The GitHub repository JothiSakthi24/Vignomungo contains a labelled image folder "Vignomungo" with 5 categories: cercospora leaf spot, healthy, insect damage, leaf crinkle, yellow mosaic. Examples follow, each with its label.

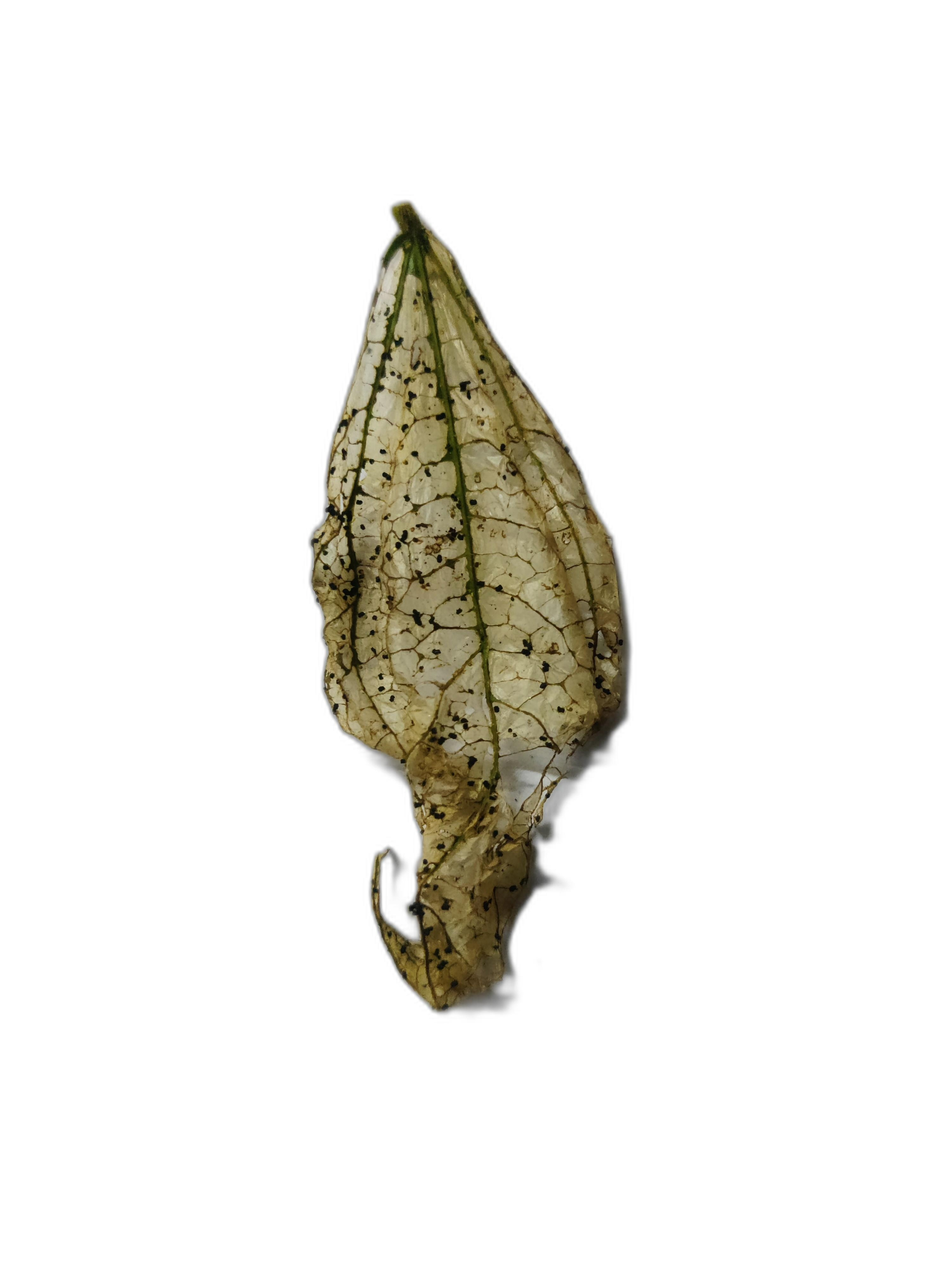
Label: insect damage

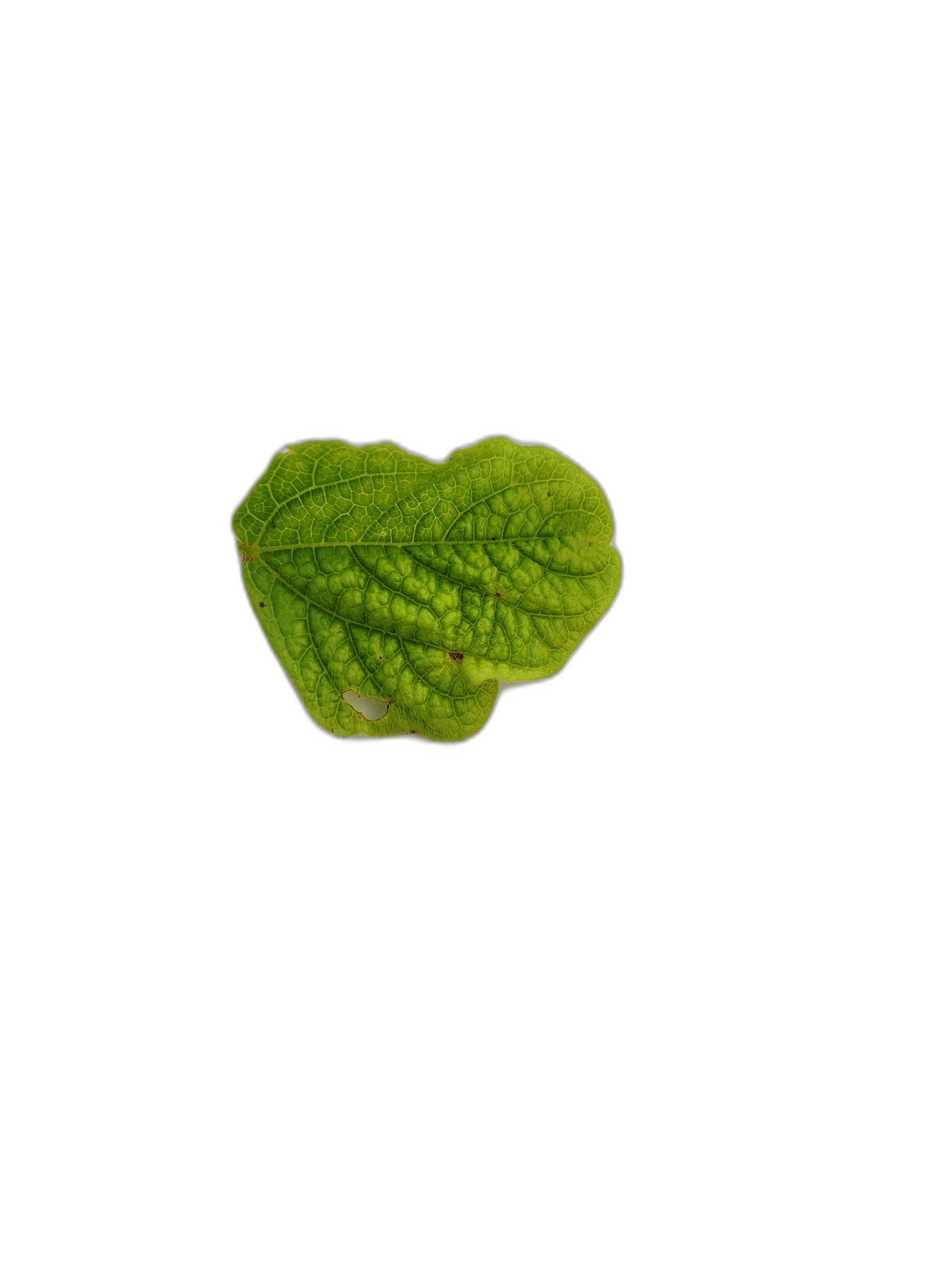
Label: leaf crinkle

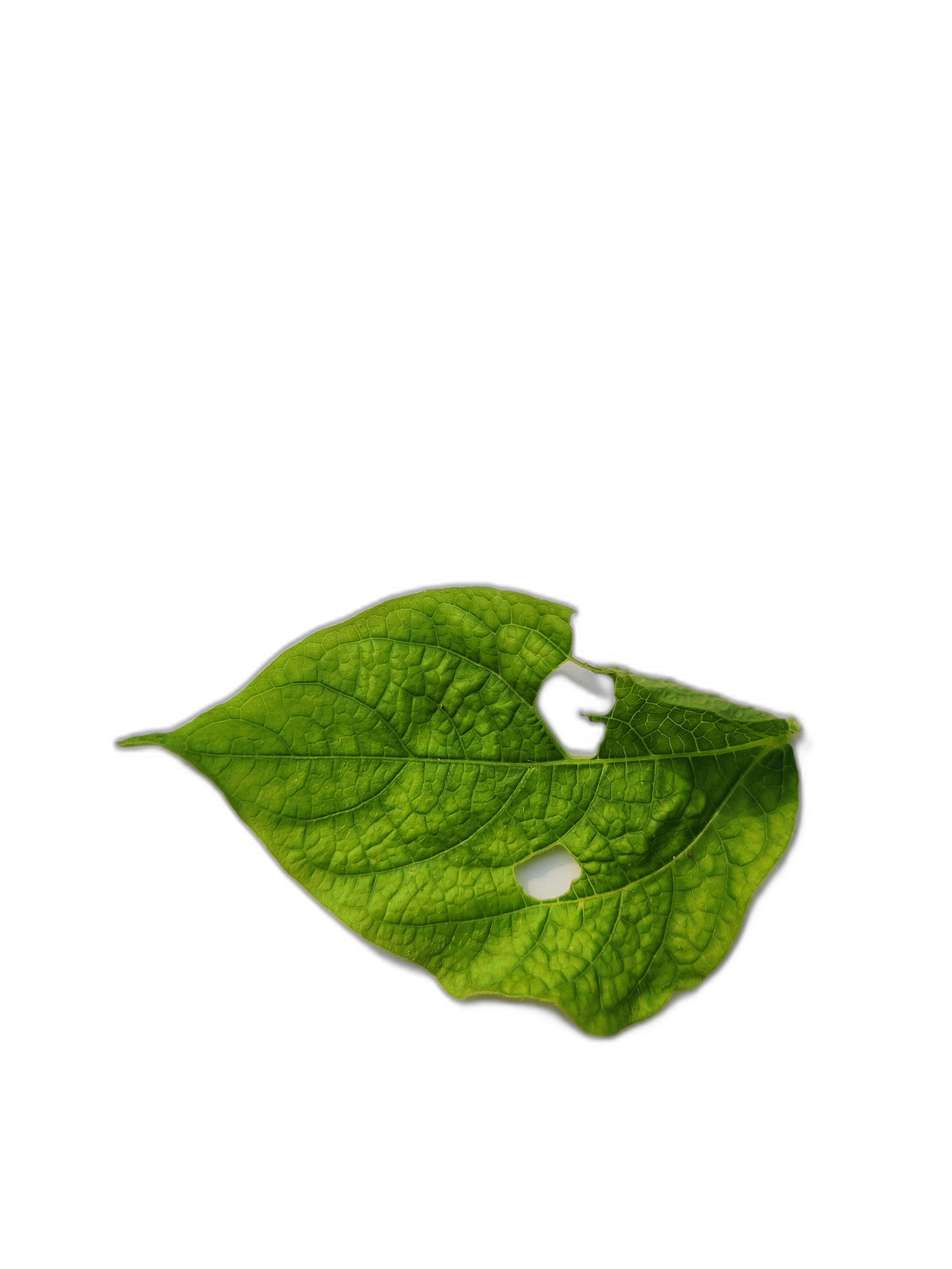
Label: leaf crinkle

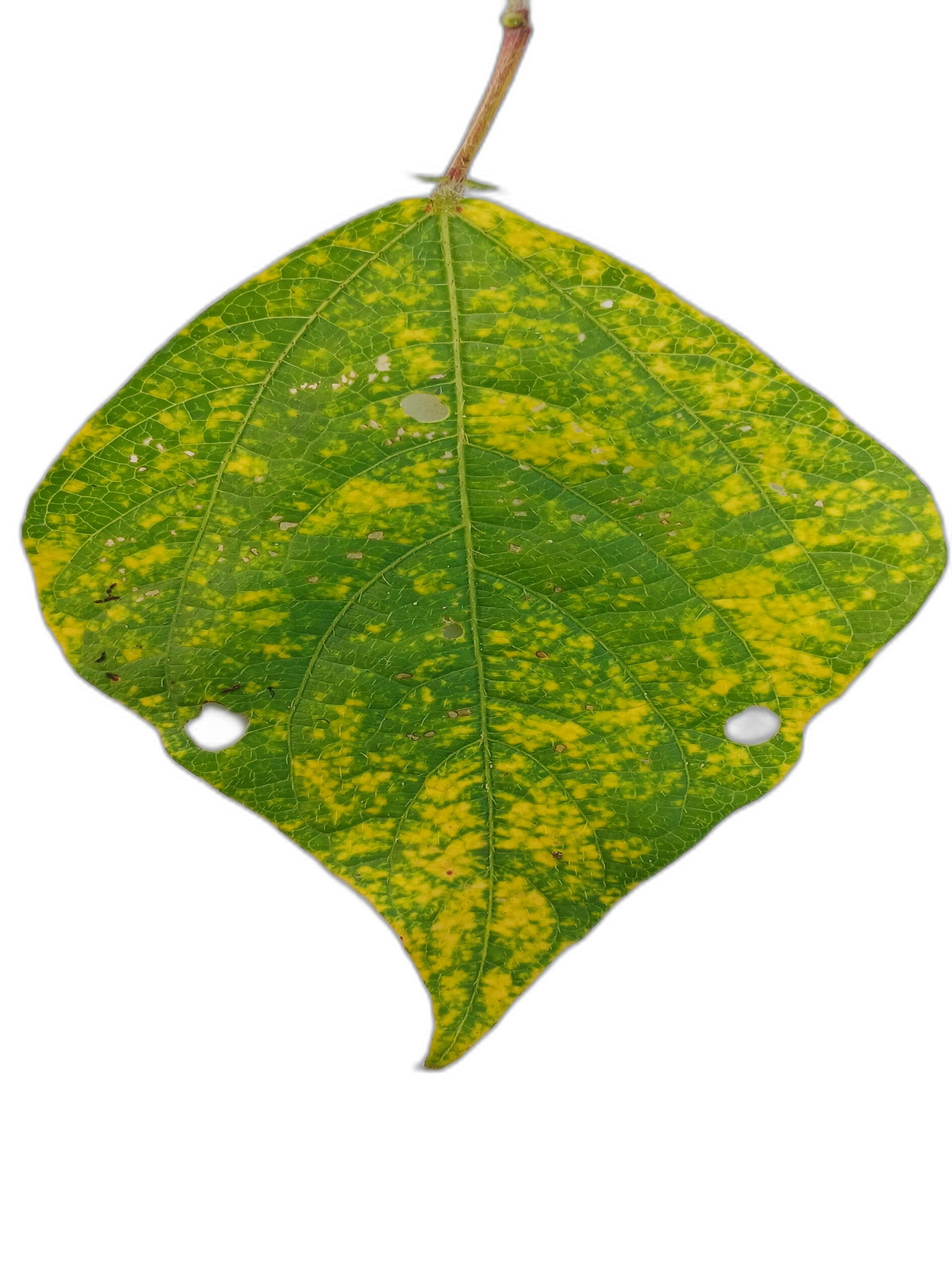
Label: yellow mosaic

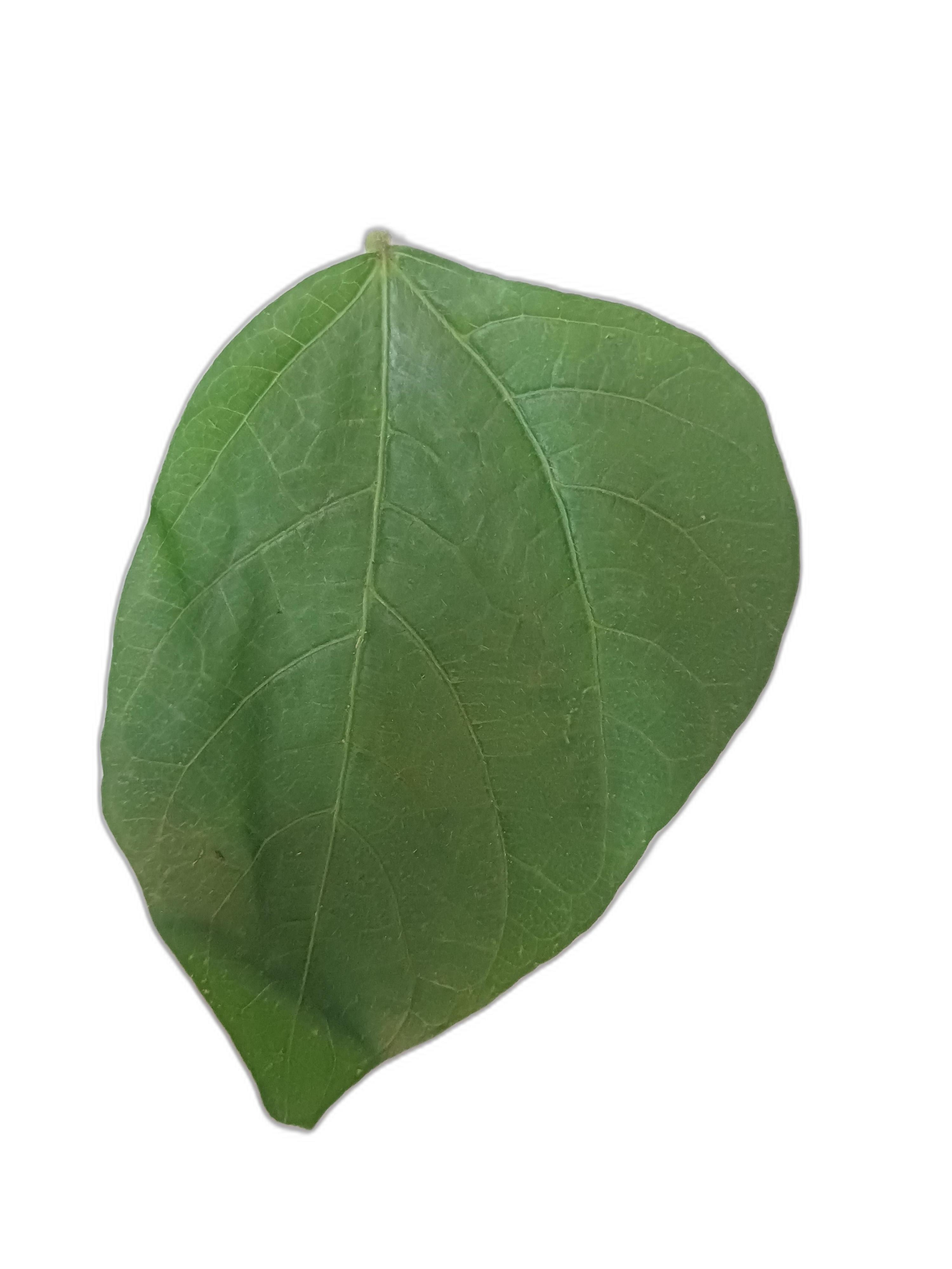
Label: healthy

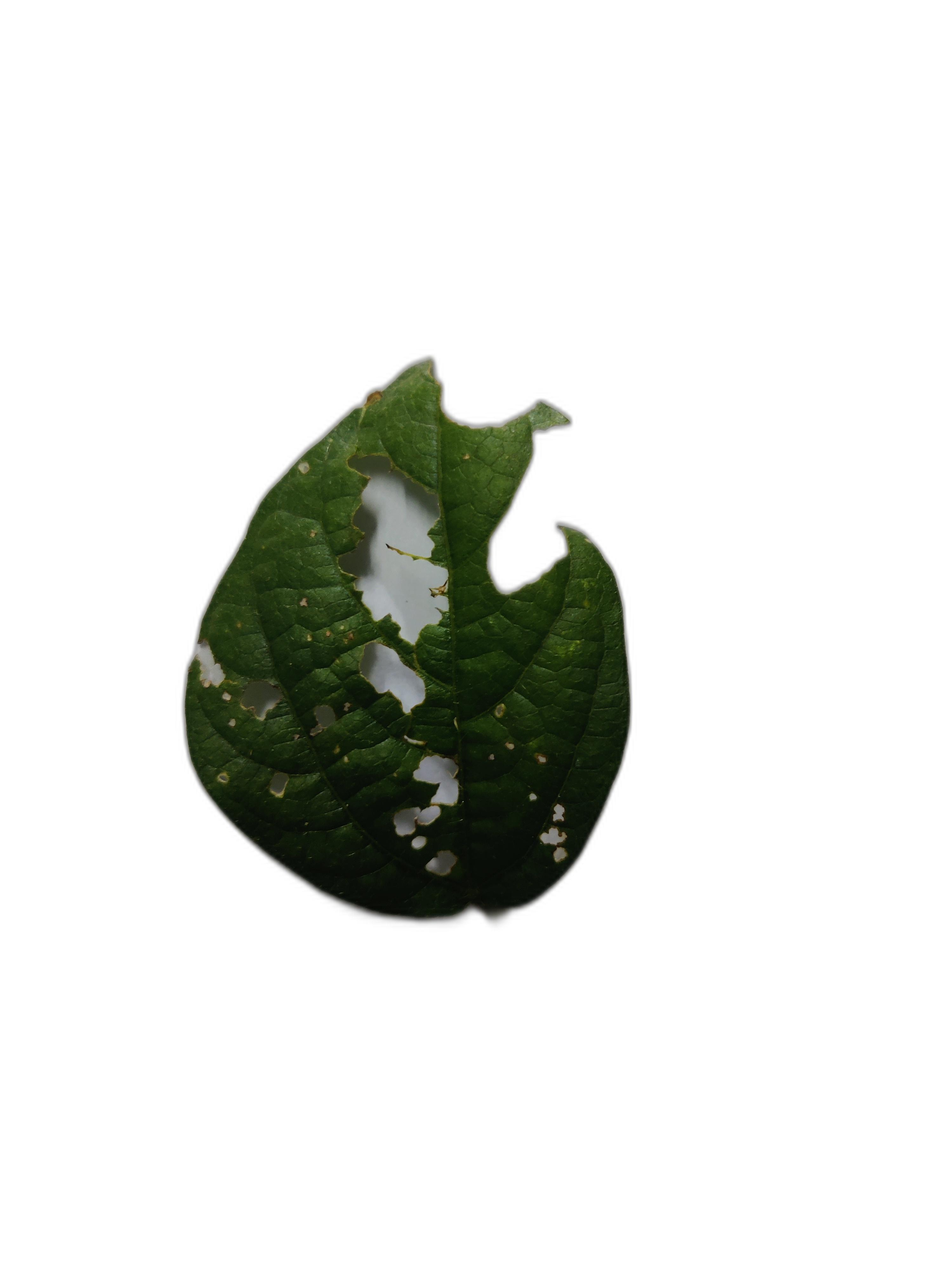
Label: cercospora leaf spot
